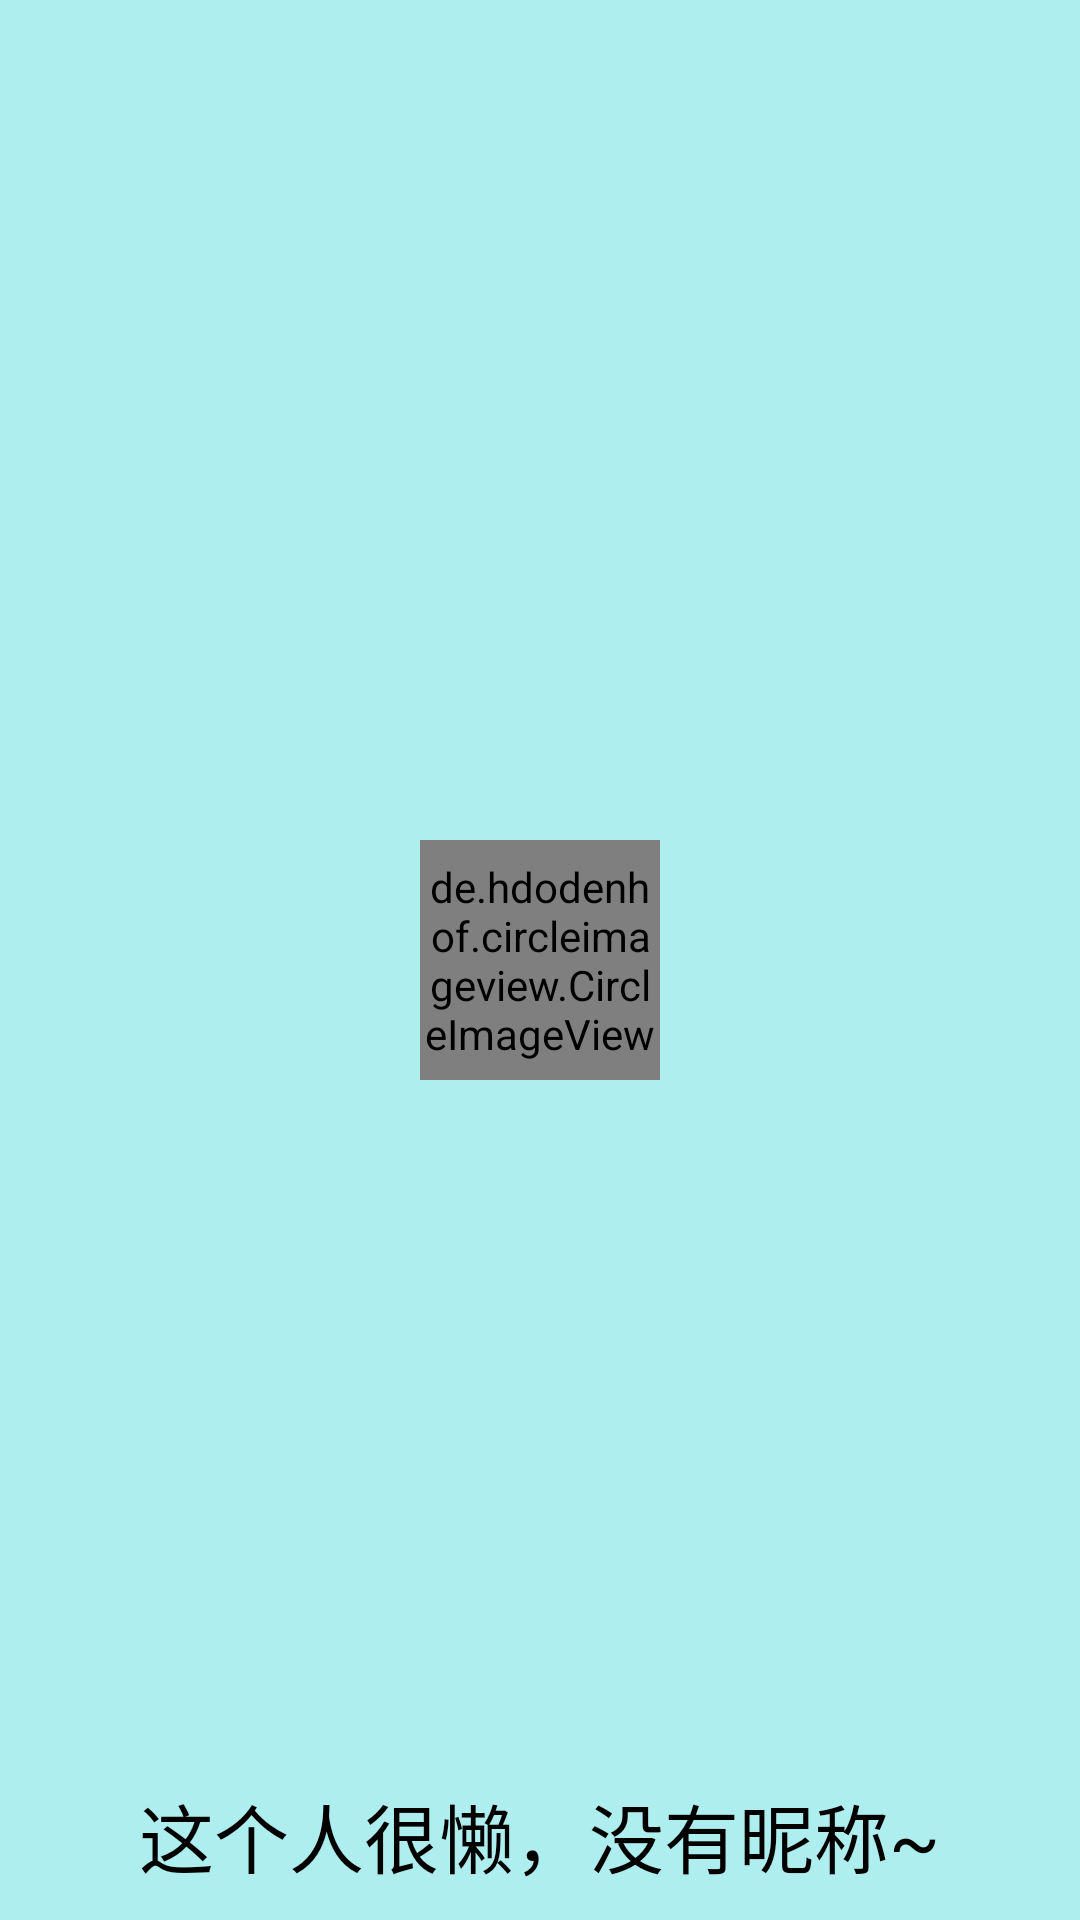

Android layout source for this screen:
<!-- AndroidManifest.xml: application theme Theme.Design.Light.NoActionBar -->
<!-- res/layout/nav_header.xml -->
<?xml version="1.0" encoding="utf-8"?>
<RelativeLayout xmlns:android="http://schemas.android.com/apk/res/android"
    android:layout_width="match_parent"
    android:layout_height="180dp"
    android:padding="10dp"
    android:background="@color/paleturquoise">

    <de.hdodenhof.circleimageview.CircleImageView
        android:id="@+id/iconImage"
        android:layout_width="80dp"
        android:layout_height="80dp"
        android:src="@drawable/nav_icon"
        android:layout_centerInParent="true" />

    <TextView
        android:id="@+id/userText1"
        android:layout_width="wrap_content"
        android:layout_height="wrap_content"
        android:layout_alignParentBottom="true"
        android:layout_centerInParent="true"
        android:text="这个人很懒，没有昵称~"
        android:textColor="@color/black"
        android:textSize="25dp" />



</RelativeLayout>
<!-- resources referenced by this layout -->
<resources>
  <color name="black">#000000</color>
  <color name="paleturquoise">#afeeee</color>
  <!-- drawable nav_icon: jpg bitmap (drawable-xxhdpi, 302121 bytes) -->
</resources>
